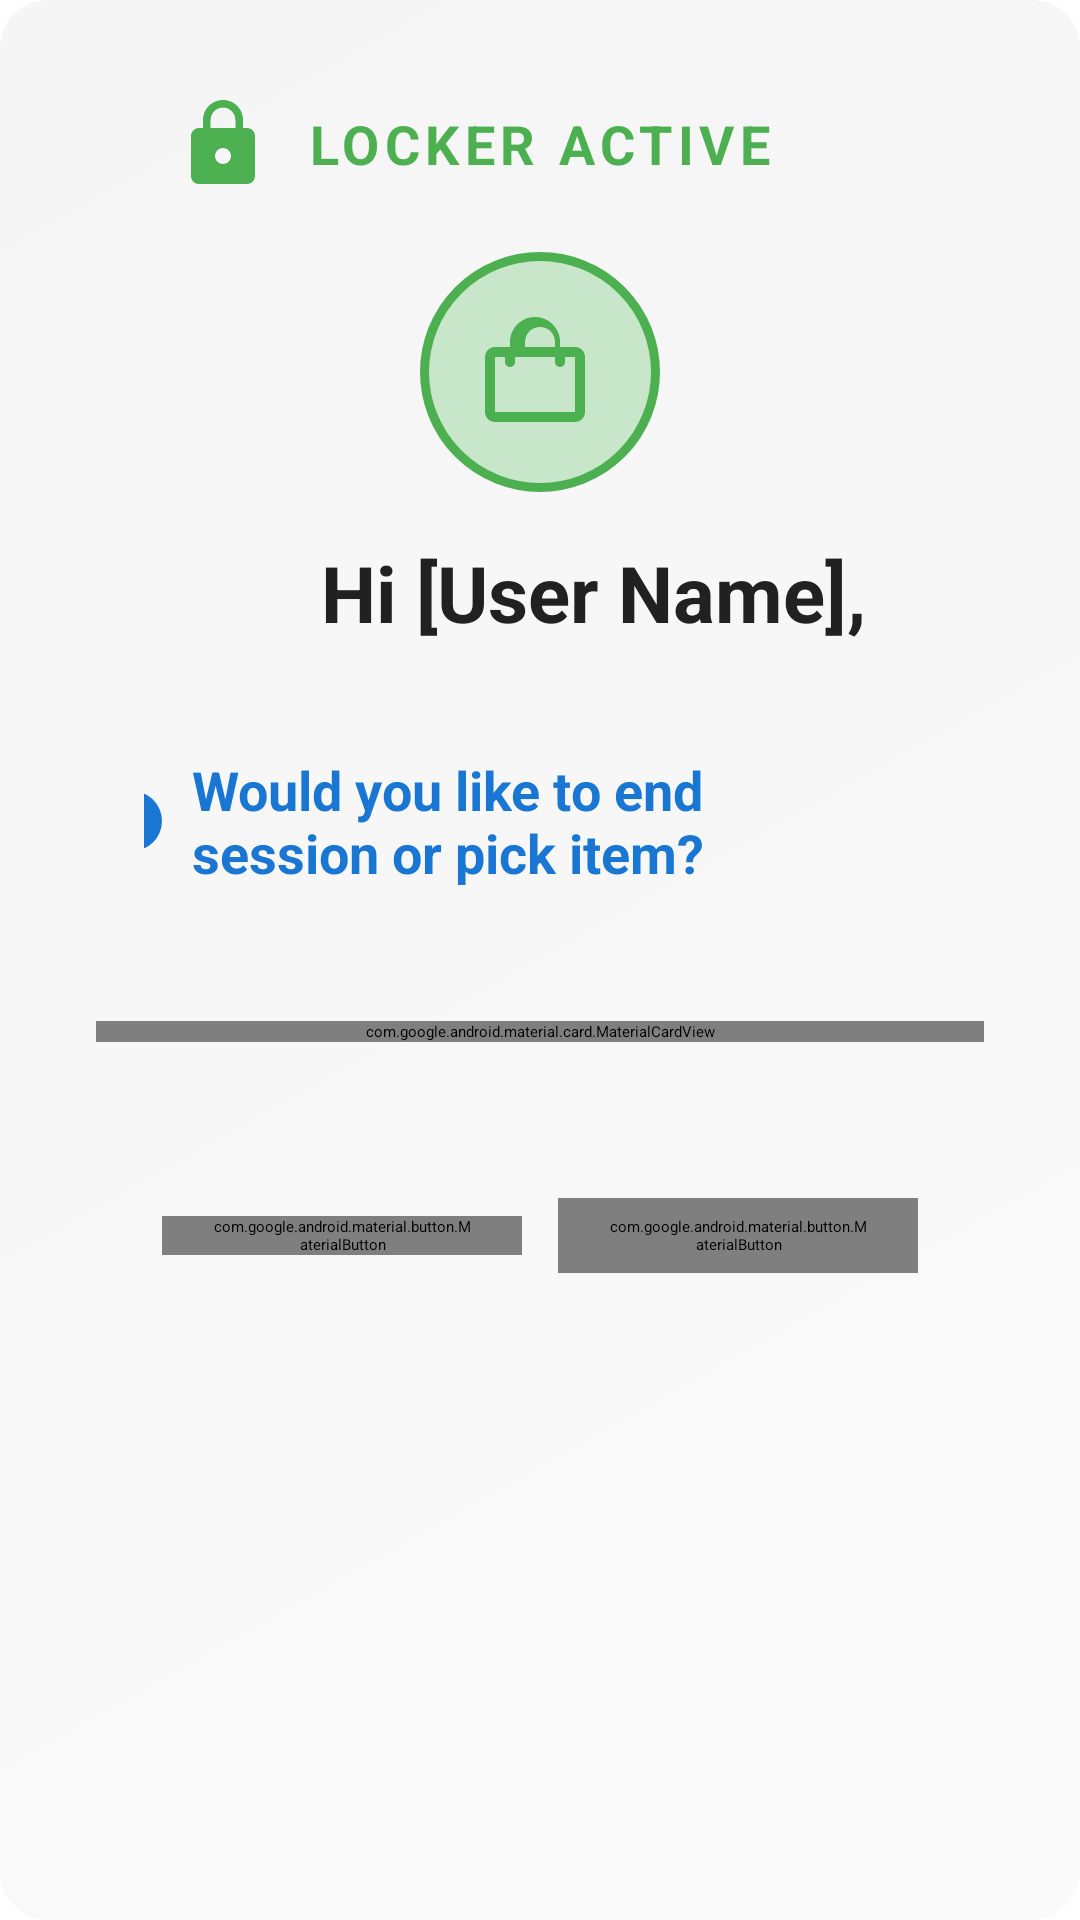

This screen was rendered from an Android layout file. Write that file and the resources it references.
<!-- AndroidManifest.xml: application theme Theme.QuickStorePhilippines -->
<!-- res/layout/dialog_locker_occupied.xml -->
<?xml version="1.0" encoding="utf-8"?>
<LinearLayout xmlns:android="http://schemas.android.com/apk/res/android"
    xmlns:app="http://schemas.android.com/apk/res-auto"
    android:layout_width="300dp"
    android:layout_height="wrap_content"
    android:orientation="vertical"
    android:padding="32dp"
    android:background="@drawable/dialog_gradient_background">

    
    <LinearLayout
        android:layout_width="match_parent"
        android:layout_height="wrap_content"
        android:orientation="horizontal"
        android:gravity="center"
        android:layout_marginBottom="20dp">

        <ImageView
            android:layout_width="32dp"
            android:layout_height="32dp"
            android:src="@drawable/ic_lock"
            android:layout_marginEnd="12dp"
            android:tint="@color/success_green" />

        <TextView
            android:layout_width="wrap_content"
            android:layout_height="wrap_content"
            android:text="LOCKER ACTIVE"
            android:textSize="18sp"
            android:textStyle="bold"
            android:textColor="@color/success_green"
            android:letterSpacing="0.1" />

        <ImageView
            android:layout_width="32dp"
            android:layout_height="32dp"
            android:src="@drawable/ic_check_circle"
            android:layout_marginStart="12dp"
            android:tint="@color/success_green" />
    </LinearLayout>

    
    <ImageView
        android:id="@+id/status_animation_icon"
        android:layout_width="80dp"
        android:layout_height="80dp"
        android:layout_gravity="center"
        android:layout_marginBottom="16dp"
        android:src="@drawable/ic_shopping_bag"
        android:background="@drawable/circular_success_background"
        android:padding="20dp"
        android:tint="@color/success_green" />

    
    <LinearLayout
        android:layout_width="match_parent"
        android:layout_height="wrap_content"
        android:orientation="horizontal"
        android:gravity="center"
        android:layout_marginBottom="20dp">

        <ImageView
            android:layout_width="28dp"
            android:layout_height="28dp"
            android:src="@drawable/ic_person"
            android:layout_marginEnd="8dp"
            android:tint="@color/primary_blue" />

        <TextView
            android:id="@+id/dialog_occupied_greeting"
            android:layout_width="wrap_content"
            android:layout_height="wrap_content"
            android:text="Hi [User Name],"
            android:textSize="26sp"
            android:textStyle="bold"
            android:textColor="@color/text_primary" />
    </LinearLayout>

    
    <LinearLayout
        android:layout_width="match_parent"
        android:layout_height="wrap_content"
        android:orientation="horizontal"
        android:gravity="center"
        android:layout_marginBottom="28dp"
        android:background="@drawable/alert_message_background"
        android:padding="16dp">

        <ImageView
            android:layout_width="24dp"
            android:layout_height="24dp"
            android:src="@drawable/ic_info"
            android:layout_marginEnd="8dp"
            android:tint="@color/primary_blue" />

        <TextView
            android:id="@+id/dialog_occupied_question"
            android:layout_width="wrap_content"
            android:layout_height="wrap_content"
            android:text="Would you like to end session or pick item?"
            android:textColor="@color/primary_blue"
            android:textSize="18sp"
            android:textStyle="bold" />

        <ImageView
            android:layout_width="24dp"
            android:layout_height="24dp"
            android:src="@drawable/ic_schedule"
            android:layout_marginStart="8dp"
            android:tint="@color/primary_blue" />
    </LinearLayout>

    
    <com.google.android.material.card.MaterialCardView
        android:layout_width="match_parent"
        android:layout_height="wrap_content"
        android:layout_marginBottom="28dp"
        app:cardCornerRadius="16dp"
        app:cardElevation="8dp"
        app:strokeWidth="2dp"
        app:strokeColor="@color/card_stroke">

        <LinearLayout
            android:layout_width="match_parent"
            android:layout_height="wrap_content"
            android:orientation="vertical"
            android:padding="24dp"
            android:background="@drawable/card_gradient_background">

            
            <LinearLayout
                android:layout_width="match_parent"
                android:layout_height="wrap_content"
                android:orientation="horizontal"
                android:gravity="center_vertical"
                android:layout_marginBottom="16dp">

                <ImageView
                    android:layout_width="32dp"
                    android:layout_height="32dp"
                    android:src="@drawable/ic_lock"
                    android:layout_marginEnd="12dp"
                    android:tint="@color/primary_blue" />

                <TextView
                    android:id="@+id/dialog_occupied_locker_info"
                    android:layout_width="0dp"
                    android:layout_height="wrap_content"
                    android:layout_weight="1"
                    android:text="Locker #XX"
                    android:textSize="20sp"
                    android:textStyle="bold"
                    android:textColor="@color/text_primary" />

                <ImageView
                    android:layout_width="24dp"
                    android:layout_height="24dp"
                    android:src="@drawable/ic_info"
                    android:tint="@color/info_blue" />
            </LinearLayout>

            
            <LinearLayout
                android:layout_width="match_parent"
                android:layout_height="wrap_content"
                android:orientation="horizontal"
                android:gravity="center_vertical"
                android:layout_marginBottom="20dp">

                <ImageView
                    android:layout_width="20dp"
                    android:layout_height="20dp"
                    android:src="@drawable/ic_badge"
                    android:layout_marginEnd="8dp"
                    android:tint="@color/text_secondary" />

                <TextView
                    android:id="@+id/dialog_occupied_user_id"
                    android:layout_width="wrap_content"
                    android:layout_height="wrap_content"
                    android:text="User ID: XXXX"
                    android:textSize="16sp"
                    android:textColor="@color/text_secondary" />
            </LinearLayout>

            
            <View
                android:layout_width="match_parent"
                android:layout_height="1dp"
                android:background="@color/divider_color"
                android:layout_marginVertical="12dp" />

            
            <LinearLayout
                android:layout_width="match_parent"
                android:layout_height="wrap_content"
                android:orientation="horizontal"
                android:gravity="center_vertical"
                android:layout_marginBottom="8dp">

                <ImageView
                    android:layout_width="20dp"
                    android:layout_height="20dp"
                    android:src="@drawable/ic_schedule"
                    android:layout_marginEnd="8dp"
                    android:tint="@color/success_green" />

                <TextView
                    android:id="@+id/dialog_occupied_duration_label"
                    android:layout_width="wrap_content"
                    android:layout_height="wrap_content"
                    android:text="Duration:"
                    android:textSize="14sp"
                    android:textStyle="bold"
                    android:textColor="@color/text_primary" />
            </LinearLayout>

            <LinearLayout
                android:layout_width="match_parent"
                android:layout_height="wrap_content"
                android:orientation="horizontal"
                android:gravity="center_vertical"
                android:background="@drawable/duration_highlight_background"
                android:padding="12dp">

                <ImageView
                    android:layout_width="18dp"
                    android:layout_height="18dp"
                    android:src="@drawable/ic_access_time"
                    android:layout_marginEnd="8dp"
                    android:tint="@color/success_green" />

                <TextView
                    android:id="@+id/dialog_occupied_duration"
                    android:layout_width="wrap_content"
                    android:layout_height="wrap_content"
                    android:text="Calculating..."
                    android:textSize="16sp"
                    android:textStyle="bold"
                    android:textColor="@color/success_green" />
            </LinearLayout>

        </LinearLayout>
    </com.google.android.material.card.MaterialCardView>

    
    
    <LinearLayout
        android:layout_width="wrap_content"
        android:layout_height="wrap_content"
        android:orientation="horizontal"
        android:layout_gravity="center"
        android:gravity="center"
        android:layout_marginTop="16dp"
        android:paddingTop="8dp"
        android:paddingBottom="8dp"
        android:layout_marginHorizontal="16dp">

        
        <com.google.android.material.button.MaterialButton
            android:id="@+id/button_end_session"
            style="@style/Widget.Material3.Button.OutlinedButton"
            android:layout_width="120dp"
            android:layout_height="wrap_content"
            android:layout_marginEnd="12dp"
            android:paddingStart="16dp"
            android:paddingEnd="16dp"
            android:text="END"
            android:textColor="@color/error_red"
            android:textSize="14sp"
            android:textStyle="bold"
            app:icon="@drawable/ic_logout"
            app:iconTint="@color/error_red"
            app:iconGravity="textStart"
            app:iconPadding="8dp"
            app:strokeColor="@color/error_red"
            app:cornerRadius="28dp"
            android:contentDescription="End Session" />

        
        <com.google.android.material.button.MaterialButton
            android:id="@+id/button_pickup"
            style="@style/Widget.Material3.Button"
            android:layout_width="120dp"
            android:layout_height="wrap_content"
            android:paddingStart="16dp"
            android:paddingEnd="16dp"
            android:text="PICK"
            android:textColor="@color/white"
            android:textSize="14sp"
            android:textStyle="bold"
            app:icon="@drawable/ic_shopping_bag"
            app:iconTint="@color/white"
            app:iconGravity="textStart"
            app:iconPadding="8dp"
            app:backgroundTint="@color/success_green"
            app:cornerRadius="28dp"
            app:elevation="4dp"
            android:contentDescription="Pick Item" />

    </LinearLayout>

</LinearLayout>
<!-- resources referenced by this layout -->
<resources>
  <color name="card_stroke">#E0E0E0</color>
  <color name="divider_color">#E0E0E0</color>
  <color name="error_red">#F44336</color>
  <color name="info_blue">#2196F3</color>
  <color name="primary_blue">#1976D2</color>
  <color name="success_green">#4CAF50</color>
  <color name="text_primary">#212121</color>
  <color name="text_secondary">#757575</color>
  <color name="white">#FFFFFF</color>
  <!-- drawable circular_success_background (drawable) -->
  <?xml version="1.0" encoding="utf-8"?>
  <shape xmlns:android="http://schemas.android.com/apk/res/android"
      android:shape="oval">
      <solid android:color="@color/success_green_light" />
      <stroke
          android:width="3dp"
          android:color="@color/success_green" />
  </shape>
  <!-- drawable dialog_gradient_background (drawable) -->
  <?xml version="1.0" encoding="utf-8"?>
  <shape xmlns:android="http://schemas.android.com/apk/res/android">
      <gradient
          android:startColor="#FAFAFA"
          android:endColor="#F5F5F5"
          android:angle="135" />
      <corners android:radius="16dp" />
  </shape>
  <!-- drawable duration_highlight_background (drawable) -->
  <?xml version="1.0" encoding="utf-8"?>
  <shape xmlns:android="http://schemas.android.com/apk/res/android">
      <solid android:color="#FFF3E0" />
      <stroke
          android:width="1dp"
          android:color="#FFCC02" />
      <corners android:radius="8dp" />
  </shape>
  <!-- drawable ic_access_time (drawable) -->
  <?xml version="1.0" encoding="utf-8"?>
  <vector xmlns:android="http://schemas.android.com/apk/res/android"
      android:width="24dp"
      android:height="24dp"
      android:viewportWidth="24"
      android:viewportHeight="24"
      android:tint="?attr/colorOnSurface">
      <path
          android:fillColor="@android:color/white"
          android:pathData="M11.99,2C6.47,2 2,6.48 2,12s4.47,10 9.99,10C17.52,22 22,17.52 22,12S17.52,2 11.99,2zM12,20c-4.42,0 -8,-3.58 -8,-8s3.58,-8 8,-8 8,3.58 8,8 -3.58,8 -8,8z" />
      <path
          android:fillColor="@android:color/white"
          android:pathData="M12.5,7H11v6l5.25,3.15 0.75,-1.23 -4.5,-2.67z" />
  </vector>
  <!-- drawable ic_info (drawable) -->
  <?xml version="1.0" encoding="utf-8"?>
  <vector xmlns:android="http://schemas.android.com/apk/res/android"
      android:width="24dp"
      android:height="24dp"
      android:viewportWidth="24"
      android:viewportHeight="24"
      android:tint="@color/white">
      <path
          android:fillColor="@android:color/white"
          android:pathData="M12,2A10,10 0 0,0 2,12A10,10 0 0,0 12,22A10,10 0 0,0 22,12A10,10 0 0,0 12,2M13,17H11V11H13M13,9H11V7H13" />
  </vector>
  <!-- drawable ic_lock (drawable) -->
  <?xml version="1.0" encoding="utf-8"?>
  <vector xmlns:android="http://schemas.android.com/apk/res/android"
      android:width="24dp"
      android:height="24dp"
      android:viewportWidth="24"
      android:viewportHeight="24"
      android:tint="?attr/colorOnSurface">
      <path
          android:fillColor="@android:color/white"
          android:pathData="M18,8h-1L17,6c0,-2.76 -2.24,-5 -5,-5S7,3.24 7,6v2L6,8c-1.1,0 -2,0.9 -2,2v10c0,1.1 0.9,2 2,2h12c1.1,0 2,-0.9 2,-2L20,10c0,-1.1 -0.9,-2 -2,-2zM12,17c-1.1,0 -2,-0.9 -2,-2s0.9,-2 2,-2 2,0.9 2,2 -0.9,2 -2,2zM15.1,8L8.9,8L8.9,6c0,-1.71 1.39,-3.1 3.1,-3.1 1.71,0 3.1,1.39 3.1,3.1v2z" />
  </vector>
  <!-- drawable ic_shopping_bag (drawable) -->
  <?xml version="1.0" encoding="utf-8"?>
  <vector xmlns:android="http://schemas.android.com/apk/res/android"
      android:width="24dp"
      android:height="24dp"
      android:viewportWidth="24"
      android:viewportHeight="24"
      android:tint="?attr/colorOnSurface">
      <path
          android:fillColor="@android:color/white"
          android:pathData="M19,7h-3V6c0,-2.76 -2.24,-5 -5,-5S6,3.24 6,6v1H3c-1.1,0 -2,0.9 -2,2v11c0,1.1 0.9,2 2,2h16c1.1,0 2,-0.9 2,-2V9c0,-1.1 -0.9,-2 -2,-2zM12,3c1.66,0 3,1.34 3,3v1H9V6c0,-1.66 1.34,-3 3,-3zM19,20H3V9h2v1c0,0.55 0.45,1 1,1s1,-0.45 1,-1V9h8v1c0,0.55 0.45,1 1,1s1,-0.45 1,-1V9h2v11z" />
  </vector>
  <color name="success_green_light">#C8E6C9</color>
</resources>
